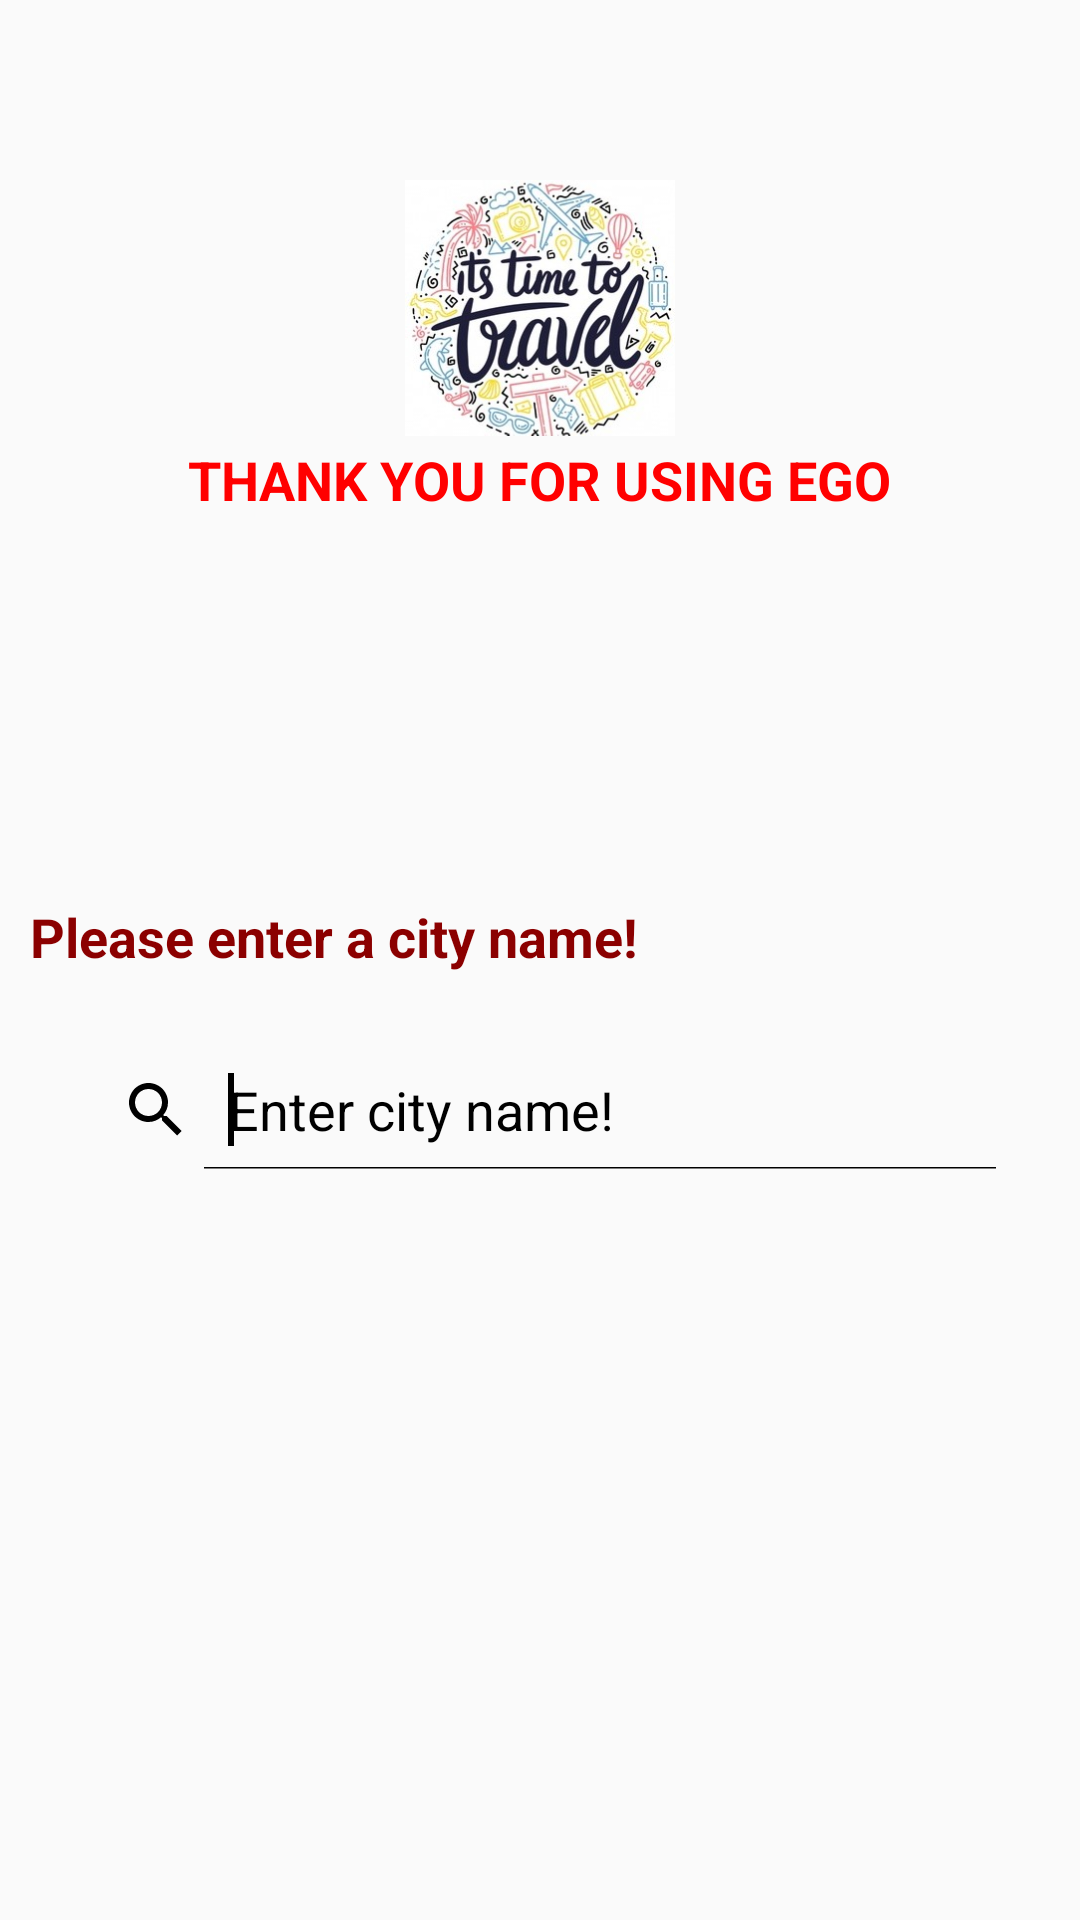

The Android layout XML behind this screen, and the referenced resources:
<!-- AndroidManifest.xml: application theme AppTheme -->
<!-- res/layout/search_trip.xml -->
<?xml version="1.0" encoding="utf-8"?>
<LinearLayout xmlns:android="http://schemas.android.com/apk/res/android"
    xmlns:app="http://schemas.android.com/apk/res-auto"
    xmlns:tools="http://schemas.android.com/tools"
    android:layout_width="match_parent"
    android:layout_height="match_parent"
    android:orientation="vertical"
    tools:context=".SearchTrip">

    <ScrollView
        android:layout_width="fill_parent"
        android:layout_height="fill_parent"
        android:layout_alignParentTop="true"
        android:layout_alignParentLeft="true">

        <RelativeLayout
            android:layout_width="fill_parent"
            android:layout_height="fill_parent">

            <LinearLayout
                android:layout_width="match_parent"
                android:layout_height="230dp"
                android:orientation="vertical"
                android:gravity="center"
                android:background="@drawable/background">

                <ImageView
                    android:layout_height="90dp"
                    android:layout_width="90dp"
                    android:src="@drawable/icon1"
                    android:layout_gravity="center"
                    />
                <TextView
                    android:layout_width="wrap_content"
                    android:layout_height="wrap_content"
                    android:text="THANK YOU FOR USING EGO"
                    android:textColor="#FF0000"
                    android:layout_gravity="center"
                    android:textStyle="bold"
                    android:textSize="18sp"/>
            </LinearLayout>

            <RelativeLayout
                android:layout_width="wrap_content"
                android:layout_height="wrap_content"
                android:orientation="vertical"
                android:layout_marginTop="300dp"
                android:layout_marginRight="10dp"
                android:layout_marginLeft="10dp">


                <TextView
                    android:layout_width="match_parent"
                    android:layout_height="match_parent"
                    android:orientation="vertical"
                    android:text="Please enter a city name!"
                    android:textStyle="bold"
                    android:textColor="#8B0000"
                    android:textSize="18dp">
                </TextView>

                <SearchView
                    android:id="@+id/searchCity"
                    android:layout_width="fill_parent"
                    android:layout_height="40dp"
                    android:layout_marginTop="50dp"
                    android:layout_marginRight="10dp"
                    android:layout_marginLeft="10dp"
                    android:orientation="vertical"
                    android:iconifiedByDefault="false"
                    android:queryHint="Enter city name!">
                    <requestFocus />
                </SearchView>

                <ListView
                    android:id="@+id/listView"
                    android:layout_width="fill_parent"
                    android:layout_height="fill_parent" />
            </RelativeLayout>


        </RelativeLayout>

    </ScrollView>

</LinearLayout>
<!-- resources referenced by this layout -->
<resources>
  <!-- drawable icon1: png bitmap (drawable-v24, 71289 bytes) -->
  <style name="AppTheme" parent="Theme.AppCompat.Light.DarkActionBar">
          
          <item name="colorPrimary">@color/colorPrimary</item>
          <item name="colorPrimaryDark">@color/colorPrimaryDark</item>
          <item name="colorAccent">@color/colorAccent</item>
          <item name="android:textColor">@color/colorText</item>
          <item name="android:textColorHint">@color/colorText</item>
          <item name="colorControlNormal">@color/colorText</item>
          <item name="colorControlActivated">@color/colorText</item>
      </style>
  <color name="colorPrimary">#008577</color>
  <color name="colorPrimaryDark">#00574B</color>
  <color name="colorAccent">#D81B60</color>
  <color name="colorText">#000000</color>
</resources>
